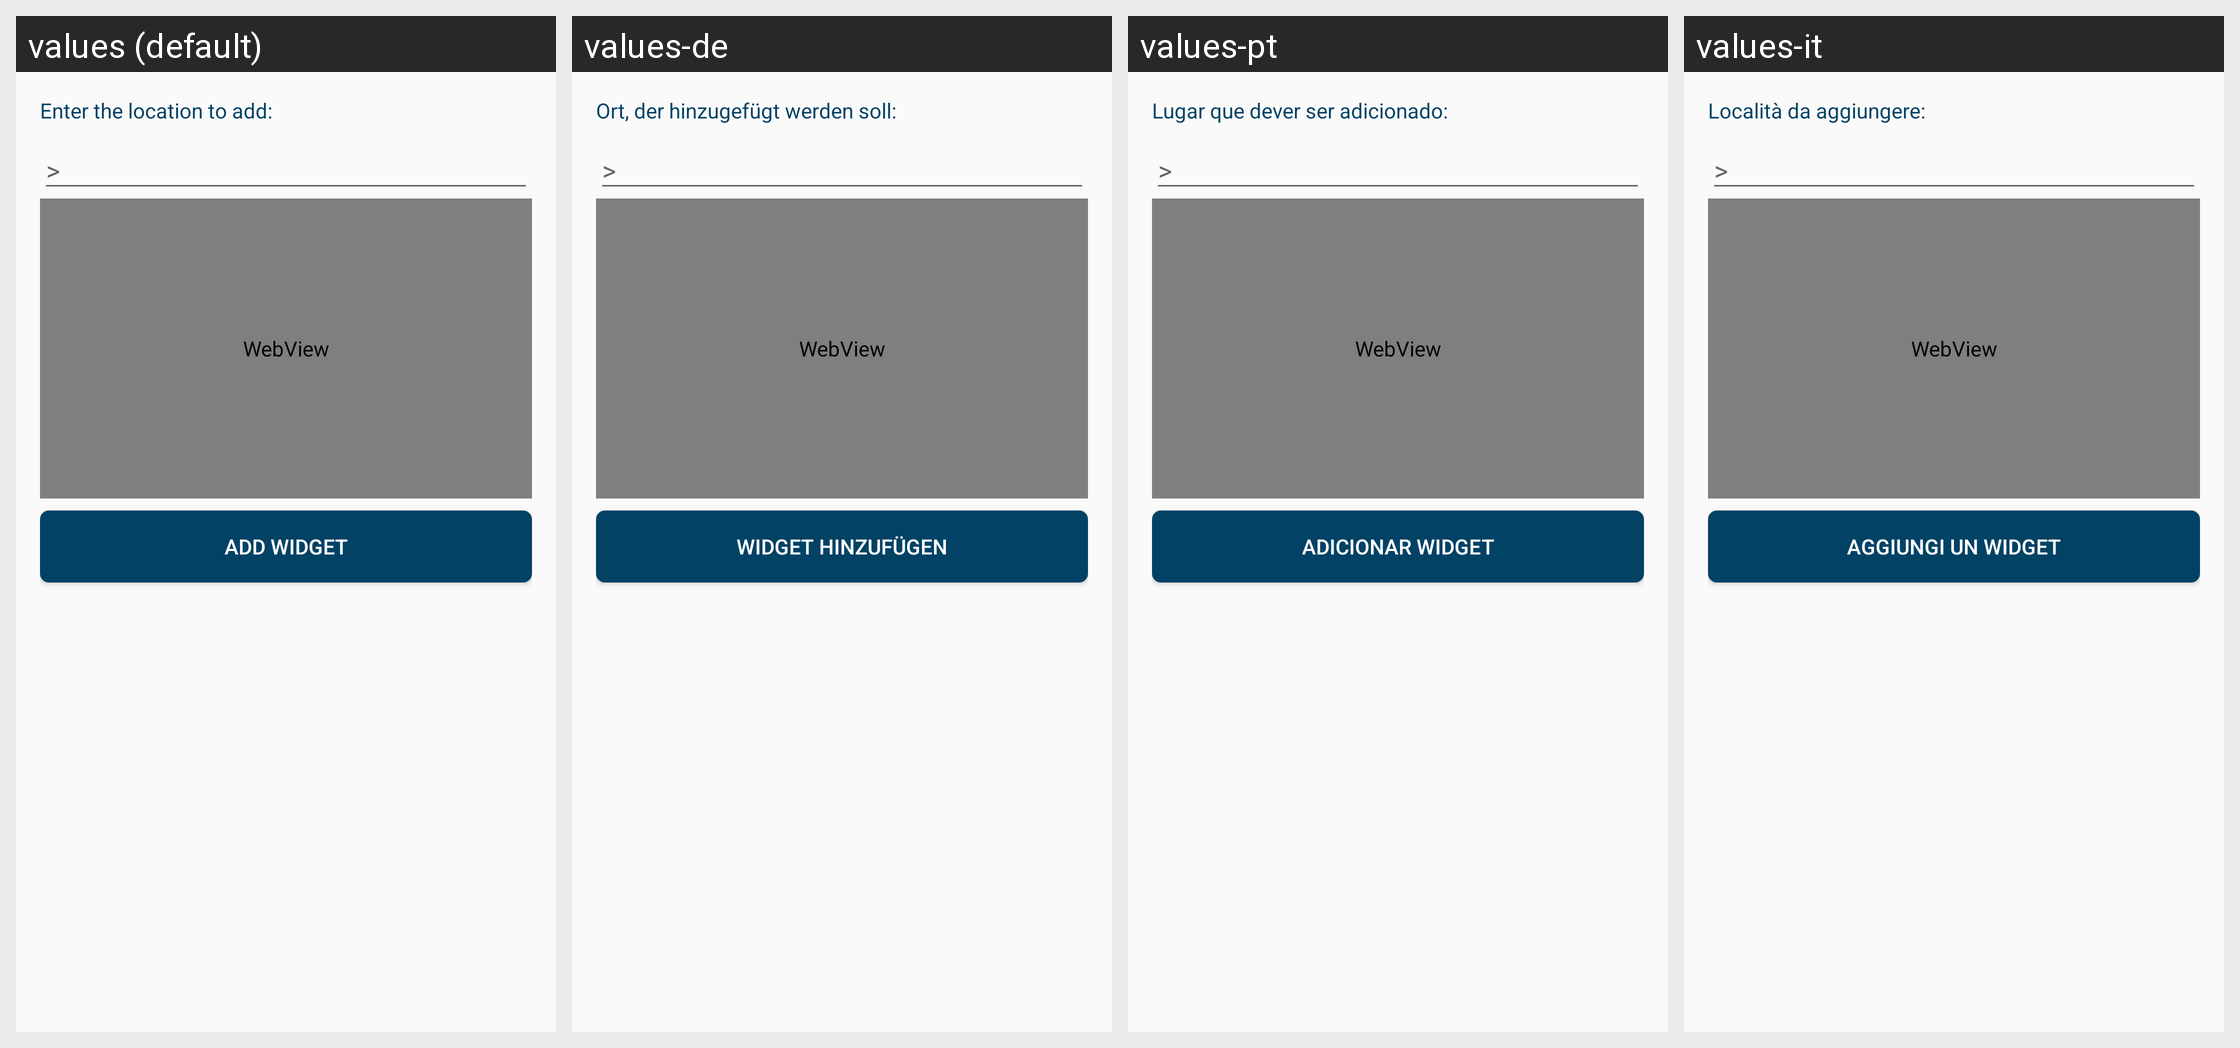

The Android screen above is rendered under several locales of the same app. Produce the string resources it draws, with the default and per-locale values.
Android screen res/layout/weather_widget_configure.xml rendered under 4 locales, left to right: values (default), values-de, values-pt, values-it. Device: Nexus 5 (rendered at 1080×1920; each locale shown at half size, 540×960, under a caption strip naming it); theme AppTheme.
Other locales in the repository, not shown: values-fa, values-fr, values-ja, values-nl, values-ru.
Strings drawn on this screen, with the default value and each locale's value (text and hints the layout hard-codes, and strings that could not be matched under every locale, appear in the picture but are not listed):

dialog_add_label
  values: Enter the location to add:
  values-de: Ort, der hinzugefügt werden soll:
  values-pt: Lugar que dever ser adicionado:
  values-it: Località da aggiungere:

add_widget
  values: Add widget
  values-de: Widget hinzufügen
  values-pt: Adicionar widget
  values-it: Aggiungi un widget
